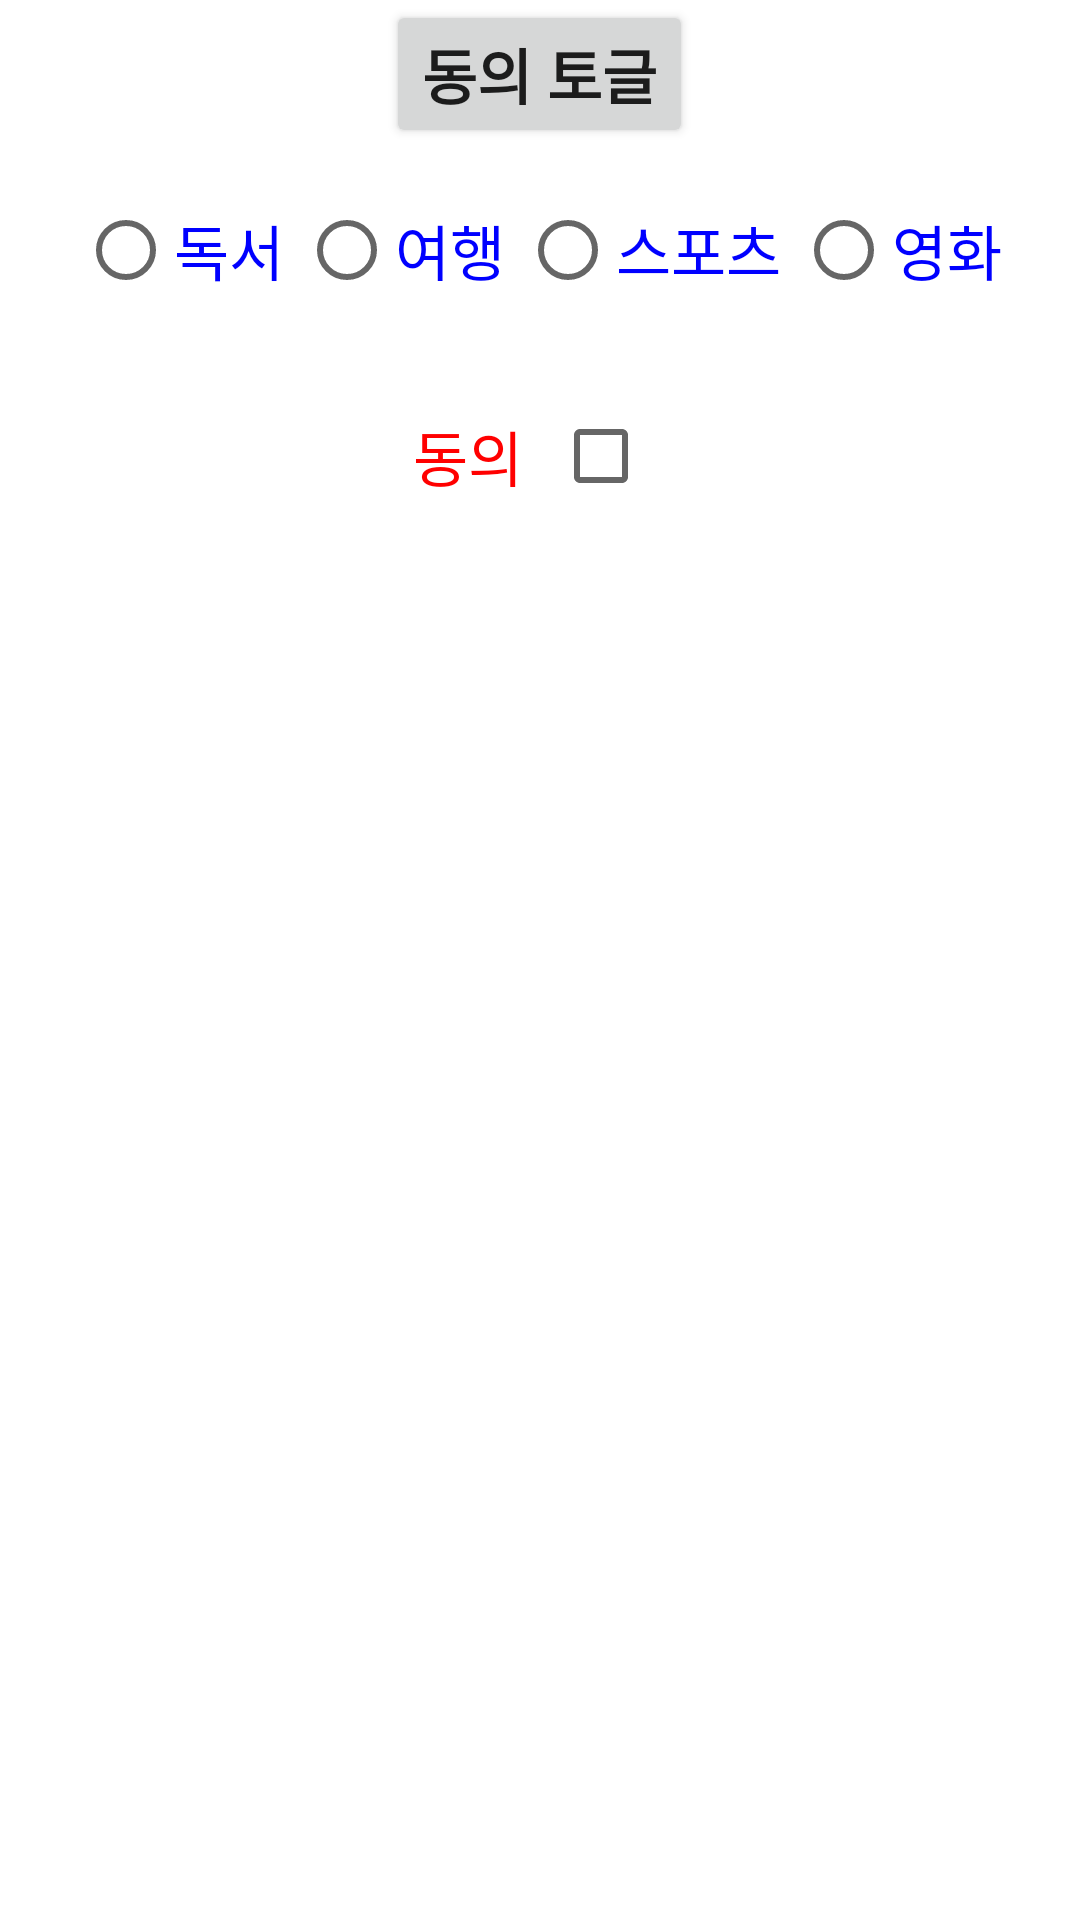

Reconstruct the res/layout file that produces this screen, plus the resources it refers to.
<!-- AndroidManifest.xml: application theme Theme.InflateExam -->
<!-- res/layout/add_layout.xml -->
<?xml version="1.0" encoding="utf-8"?>
<LinearLayout xmlns:android="http://schemas.android.com/apk/res/android"
    android:layout_width="match_parent"
    android:layout_height="match_parent"
    android:orientation="vertical">

    <Button
        android:id="@+id/btnTest"
        android:layout_width="wrap_content"
        android:layout_height="wrap_content"
        android:layout_gravity="center"
        android:gravity="center"
        android:text="동의 토글"
        android:textSize="20dp"
        android:textStyle="bold" />

    <RadioGroup
        android:id="@+id/rg1"
        android:layout_width="wrap_content"
        android:layout_height="wrap_content"
        android:layout_gravity="center"
        android:layout_margin="10dp"
        android:layout_marginRight="5dp"
        android:orientation="horizontal">

        <RadioButton
            android:id="@+id/rb1"
            android:layout_width="wrap_content"
            android:layout_height="wrap_content"
            android:layout_marginRight="5dp"
            android:text="독서"
            android:textColor="#00f"
            android:textSize="20dp" />

        <RadioButton
            android:id="@+id/rb2"
            android:layout_width="wrap_content"
            android:layout_height="wrap_content"
            android:layout_marginRight="5dp"
            android:text="여행"
            android:textColor="#00f"
            android:textSize="20dp" />

        <RadioButton
            android:id="@+id/rb3"
            android:layout_width="wrap_content"
            android:layout_height="wrap_content"
            android:layout_marginRight="5dp"
            android:text="스포츠"
            android:textColor="#00f"
            android:textSize="20dp" />

        <RadioButton
            android:id="@+id/rb4"
            android:layout_width="wrap_content"
            android:layout_height="wrap_content"
            android:text="영화"
            android:textColor="#00f"
            android:textSize="20dp" />

    </RadioGroup>

    <LinearLayout
        android:layout_width="match_parent"
        android:layout_height="wrap_content"
        android:layout_margin="10dp"
        android:gravity="center">

        <TextView
            android:layout_width="wrap_content"
            android:layout_height="wrap_content"
            android:layout_margin="10dp"
            android:text="동의"
            android:textColor="#f00"
            android:textSize="20dp" />

        <CheckBox
            android:id="@+id/agree"
            android:layout_width="wrap_content"
            android:layout_height="wrap_content" />

    </LinearLayout>

</LinearLayout>
<!-- resources referenced by this layout -->
<resources>
  <style name="Theme.InflateExam" parent="Theme.MaterialComponents.DayNight.DarkActionBar">
          
          <item name="colorPrimary">@color/purple_500</item>
          <item name="colorPrimaryVariant">@color/purple_700</item>
          <item name="colorOnPrimary">@color/white</item>
          
          <item name="colorSecondary">@color/teal_200</item>
          <item name="colorSecondaryVariant">@color/teal_700</item>
          <item name="colorOnSecondary">@color/black</item>
          
          <item name="android:statusBarColor" tools:targetApi="l">?attr/colorPrimaryVariant</item>
          
      </style>
  <!-- not gathered from this repository: default colours our renderer supplied (Android Studio template values) -->
  <color name="purple_500">#FF6200EE</color>
  <color name="purple_700">#FF3700B3</color>
  <color name="teal_200">#FF03DAC5</color>
  <color name="teal_700">#FF018786</color>
  <color name="black">#FF000000</color>
  <color name="white">#FFFFFFFF</color>
</resources>
